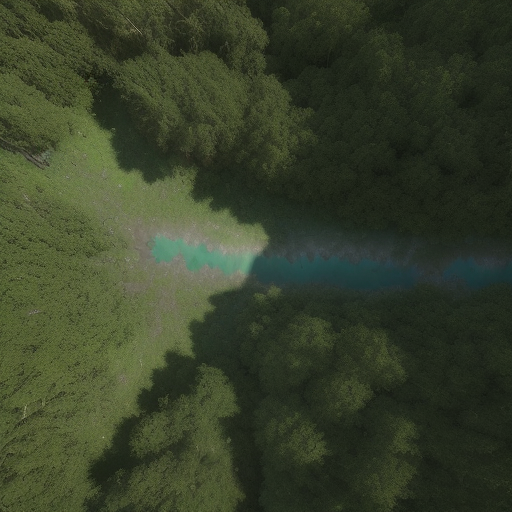
Generation parameters embedded in this image by AUTOMATIC1111 Stable Diffusion web UI or a fork of it (Forge, ...) (PNG 'parameters' text chunk):
Top-down satellite view, drone image, forest, vibrant colors of vegetation, natural reserve, realistic, cinematic lighting, sunrise, noon, sunset, night, lush landscape, canopy, majestic trees, sunlit glades, shadowy pockets, subtle lighting, tranquil, sunlight filters, dappled patterns, winding river, wild animals, deer, birds, realistic textures, immersive, cinematic aerial perspective.
Steps: 20, Sampler: Euler a, CFG scale: 7, Seed: 2362431404, Size: 512x512, Model hash: d7fc69397d, Model: realisticVisionV50_v50VAE, Version: v1.5.1